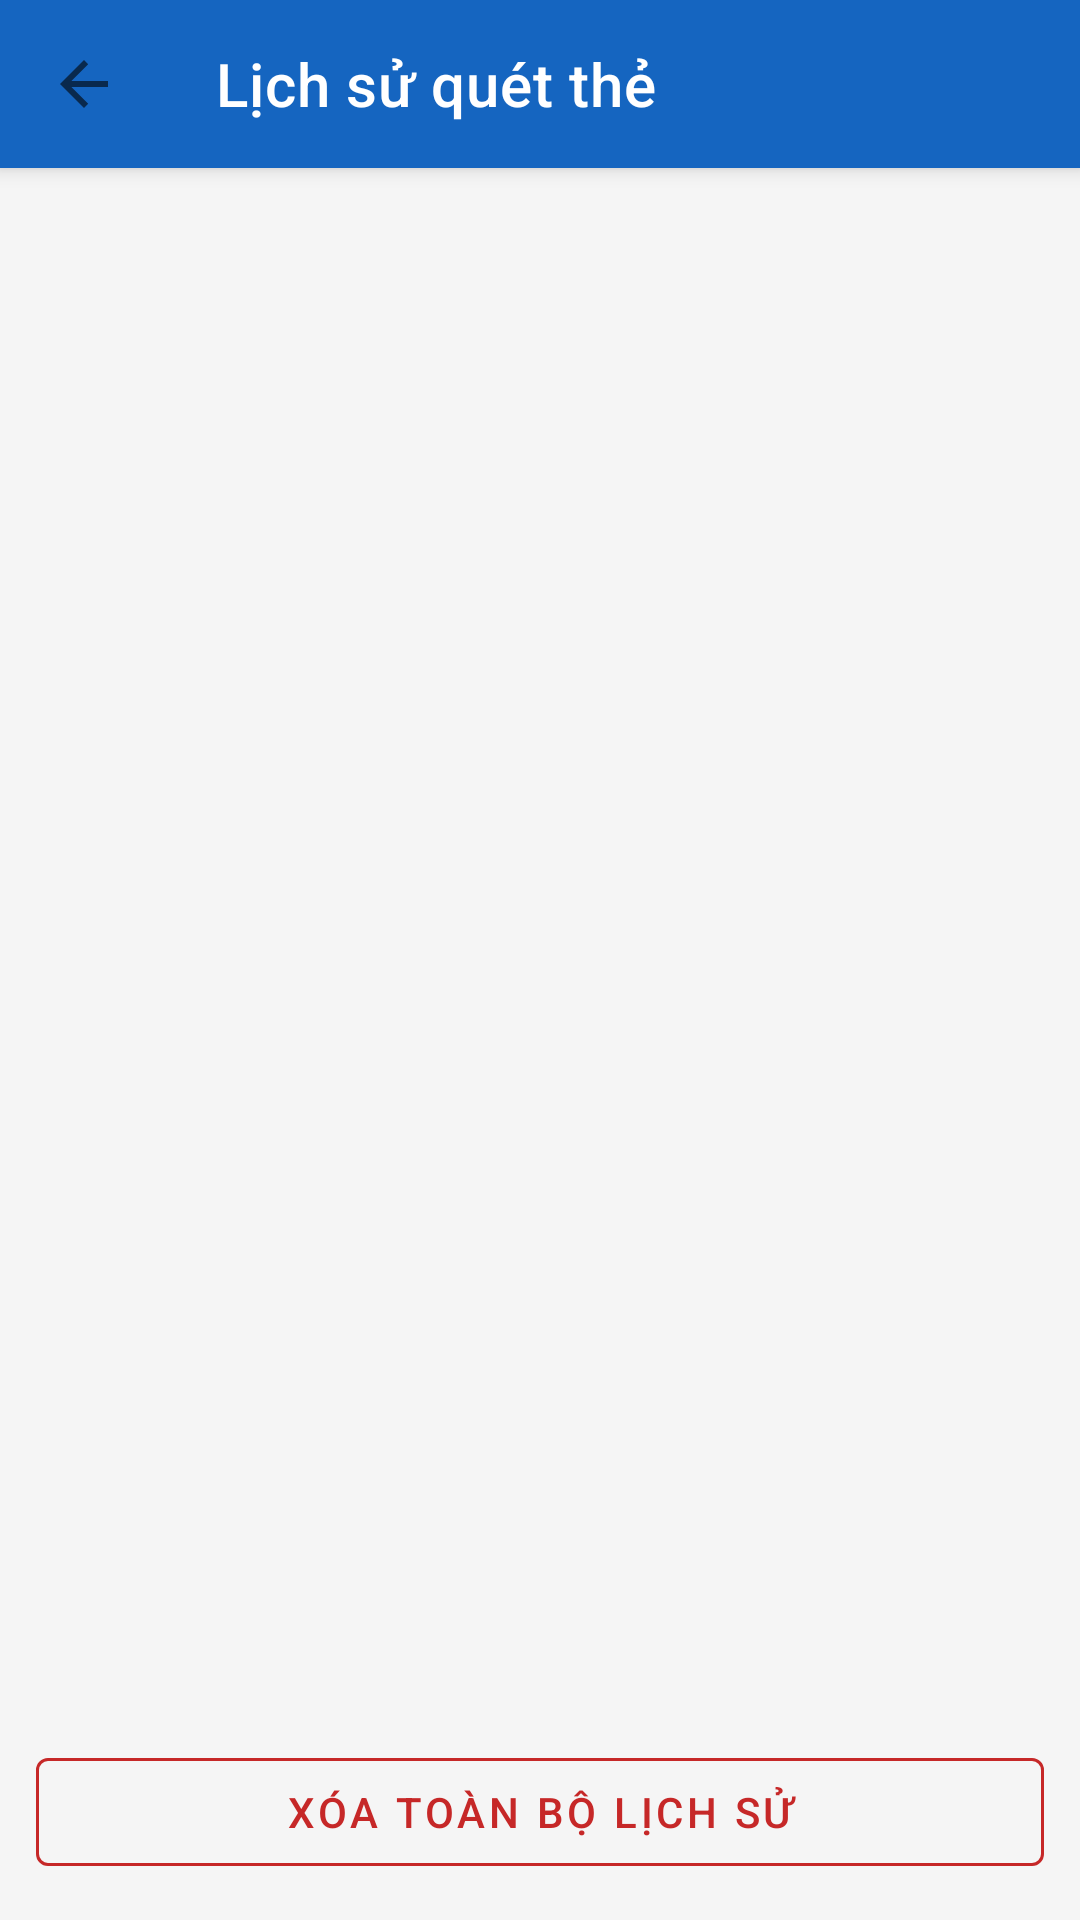

Produce the Android XML layout that renders to this screen, including the resource entries it uses.
<!-- AndroidManifest.xml: application theme Theme.NfcReader -->
<!-- res/layout/activity_history.xml -->
<?xml version="1.0" encoding="utf-8"?>
<LinearLayout xmlns:android="http://schemas.android.com/apk/res/android"
    xmlns:app="http://schemas.android.com/apk/res-auto"
    android:layout_width="match_parent"
    android:layout_height="match_parent"
    android:orientation="vertical"
    android:background="#F5F5F5">

    <com.google.android.material.appbar.MaterialToolbar
        android:id="@+id/toolbarHistory"
        android:layout_width="match_parent"
        android:layout_height="?attr/actionBarSize"
        android:background="#1565C0"
        android:elevation="4dp"
        app:title="@string/history_title"
        app:titleTextColor="#FFFFFF"
        app:navigationIcon="?attr/homeAsUpIndicator" />

    <FrameLayout
        android:layout_width="match_parent"
        android:layout_height="0dp"
        android:layout_weight="1">

        <androidx.recyclerview.widget.RecyclerView
            android:id="@+id/rvHistory"
            android:layout_width="match_parent"
            android:layout_height="match_parent"
            android:padding="12dp"
            android:clipToPadding="false" />

        <TextView
            android:id="@+id/tvEmpty"
            android:layout_width="wrap_content"
            android:layout_height="wrap_content"
            android:layout_gravity="center"
            android:padding="24dp"
            android:text="@string/history_empty"
            android:textSize="15sp"
            android:textColor="#9E9E9E"
            android:gravity="center"
            android:visibility="gone" />
    </FrameLayout>

    <com.google.android.material.button.MaterialButton
        android:id="@+id/btnClearHistory"
        style="@style/Widget.MaterialComponents.Button.OutlinedButton"
        android:layout_width="match_parent"
        android:layout_height="wrap_content"
        android:layout_margin="12dp"
        android:textColor="#C62828"
        app:strokeColor="#C62828"
        android:text="@string/history_clear_all" />

</LinearLayout>
<!-- resources referenced by this layout -->
<resources>
  <string name="history_clear_all">Xóa toàn bộ lịch sử</string>
  <string name="history_empty">Chưa có lần quét nào được lưu.\nHãy quay lại màn hình chính và chạm 1 thẻ NFC.</string>
  <string name="history_title">Lịch sử quét thẻ</string>
  <style name="Theme.NfcReader" parent="Theme.MaterialComponents.DayNight.NoActionBar">
          <item name="colorPrimary">#1565C0</item>
          <item name="colorPrimaryDark">#0D47A1</item>
          <item name="colorAccent">#1565C0</item>
          <item name="android:statusBarColor">#0D47A1</item>
      </style>
</resources>
